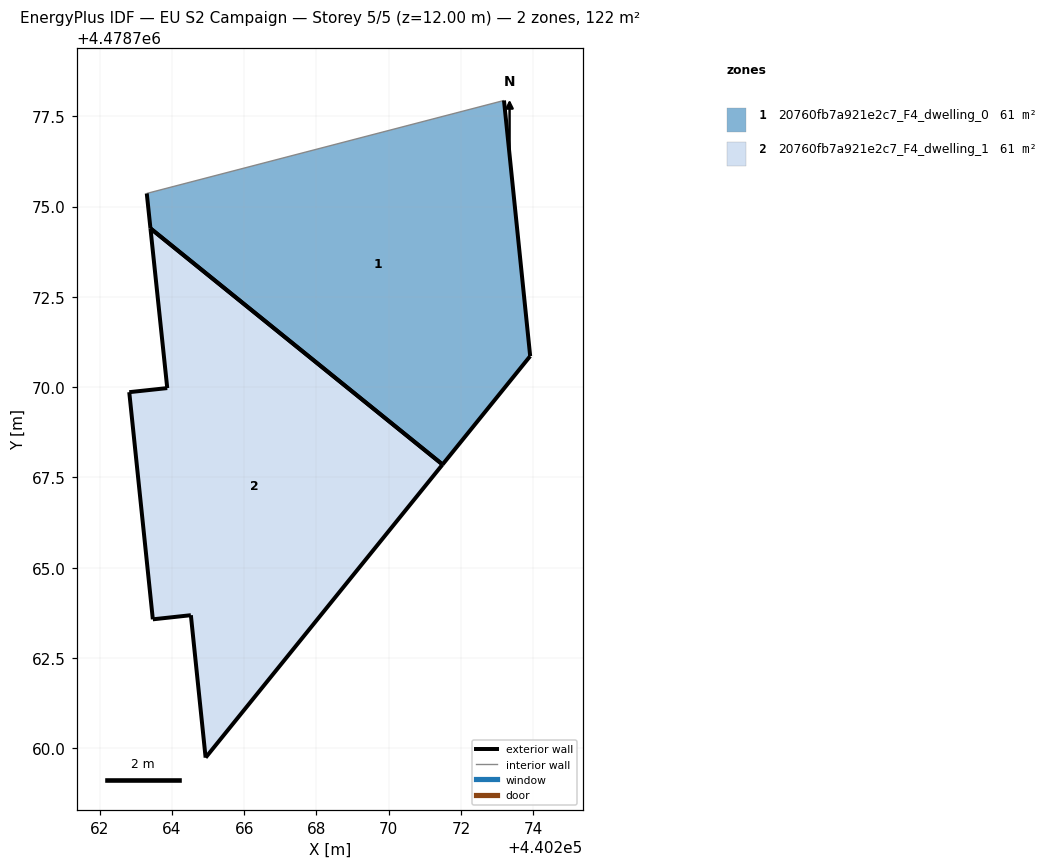
=== STOREY PLAN SPEC (per zone: floor XY polygon, exterior-wall plan segments, windows/doors) ===
zone 1: 20760fb7a921e2c7_F4_dwelling_0  (60.9 m²)
  floor: (440271.49, 4478767.86) (440273.92, 4478770.86) (440273.19, 4478777.94) (440263.30, 4478775.36) (440263.40, 4478774.39)
  exterior wall: (440273.19, 4478777.94) – (440273.92, 4478770.86)  [7.1 m]
  exterior wall: (440273.92, 4478770.86) – (440271.49, 4478767.86)  [3.9 m]
  exterior wall: (440263.40, 4478774.39) – (440263.30, 4478775.36)  [1.0 m]
  exterior wall: (440271.49, 4478767.86) – (440263.40, 4478774.40)  [10.4 m]
  interior walls: 1
zone 2: 20760fb7a921e2c7_F4_dwelling_1  (60.9 m²)
  floor: (440264.93, 4478759.74) (440271.49, 4478767.86) (440263.40, 4478774.39) (440263.87, 4478769.97) (440262.82, 4478769.86) (440263.47, 4478763.57) (440264.52, 4478763.69)
  exterior wall: (440262.82, 4478769.86) – (440263.87, 4478769.97)  [1.1 m]
  exterior wall: (440263.87, 4478769.97) – (440263.40, 4478774.39)  [4.4 m]
  exterior wall: (440271.49, 4478767.86) – (440264.93, 4478759.74)  [10.4 m]
  exterior wall: (440264.93, 4478759.74) – (440264.52, 4478763.69)  [4.0 m]
  exterior wall: (440264.52, 4478763.69) – (440263.47, 4478763.57)  [1.1 m]
  exterior wall: (440263.47, 4478763.57) – (440262.82, 4478769.86)  [6.3 m]
  exterior wall: (440263.40, 4478774.39) – (440271.49, 4478767.86)  [10.4 m]

=== DERIVED (storey summary) ===
Building: EU S2 Campaign
Storey: 5 of 5  (floor level z = 12.00 m)
Storey gross floor area: 121.8 m²
Zones on this storey: 2
  - 20760fb7a921e2c7_F4_dwelling_0: floor 60.9 m²; exterior wall 22.3 m (67.0 m²); WWR 0.0%
  - 20760fb7a921e2c7_F4_dwelling_1: floor 60.9 m²; exterior wall 37.7 m (113.0 m²); WWR 0.0%
Zone adjacency: (none detected)